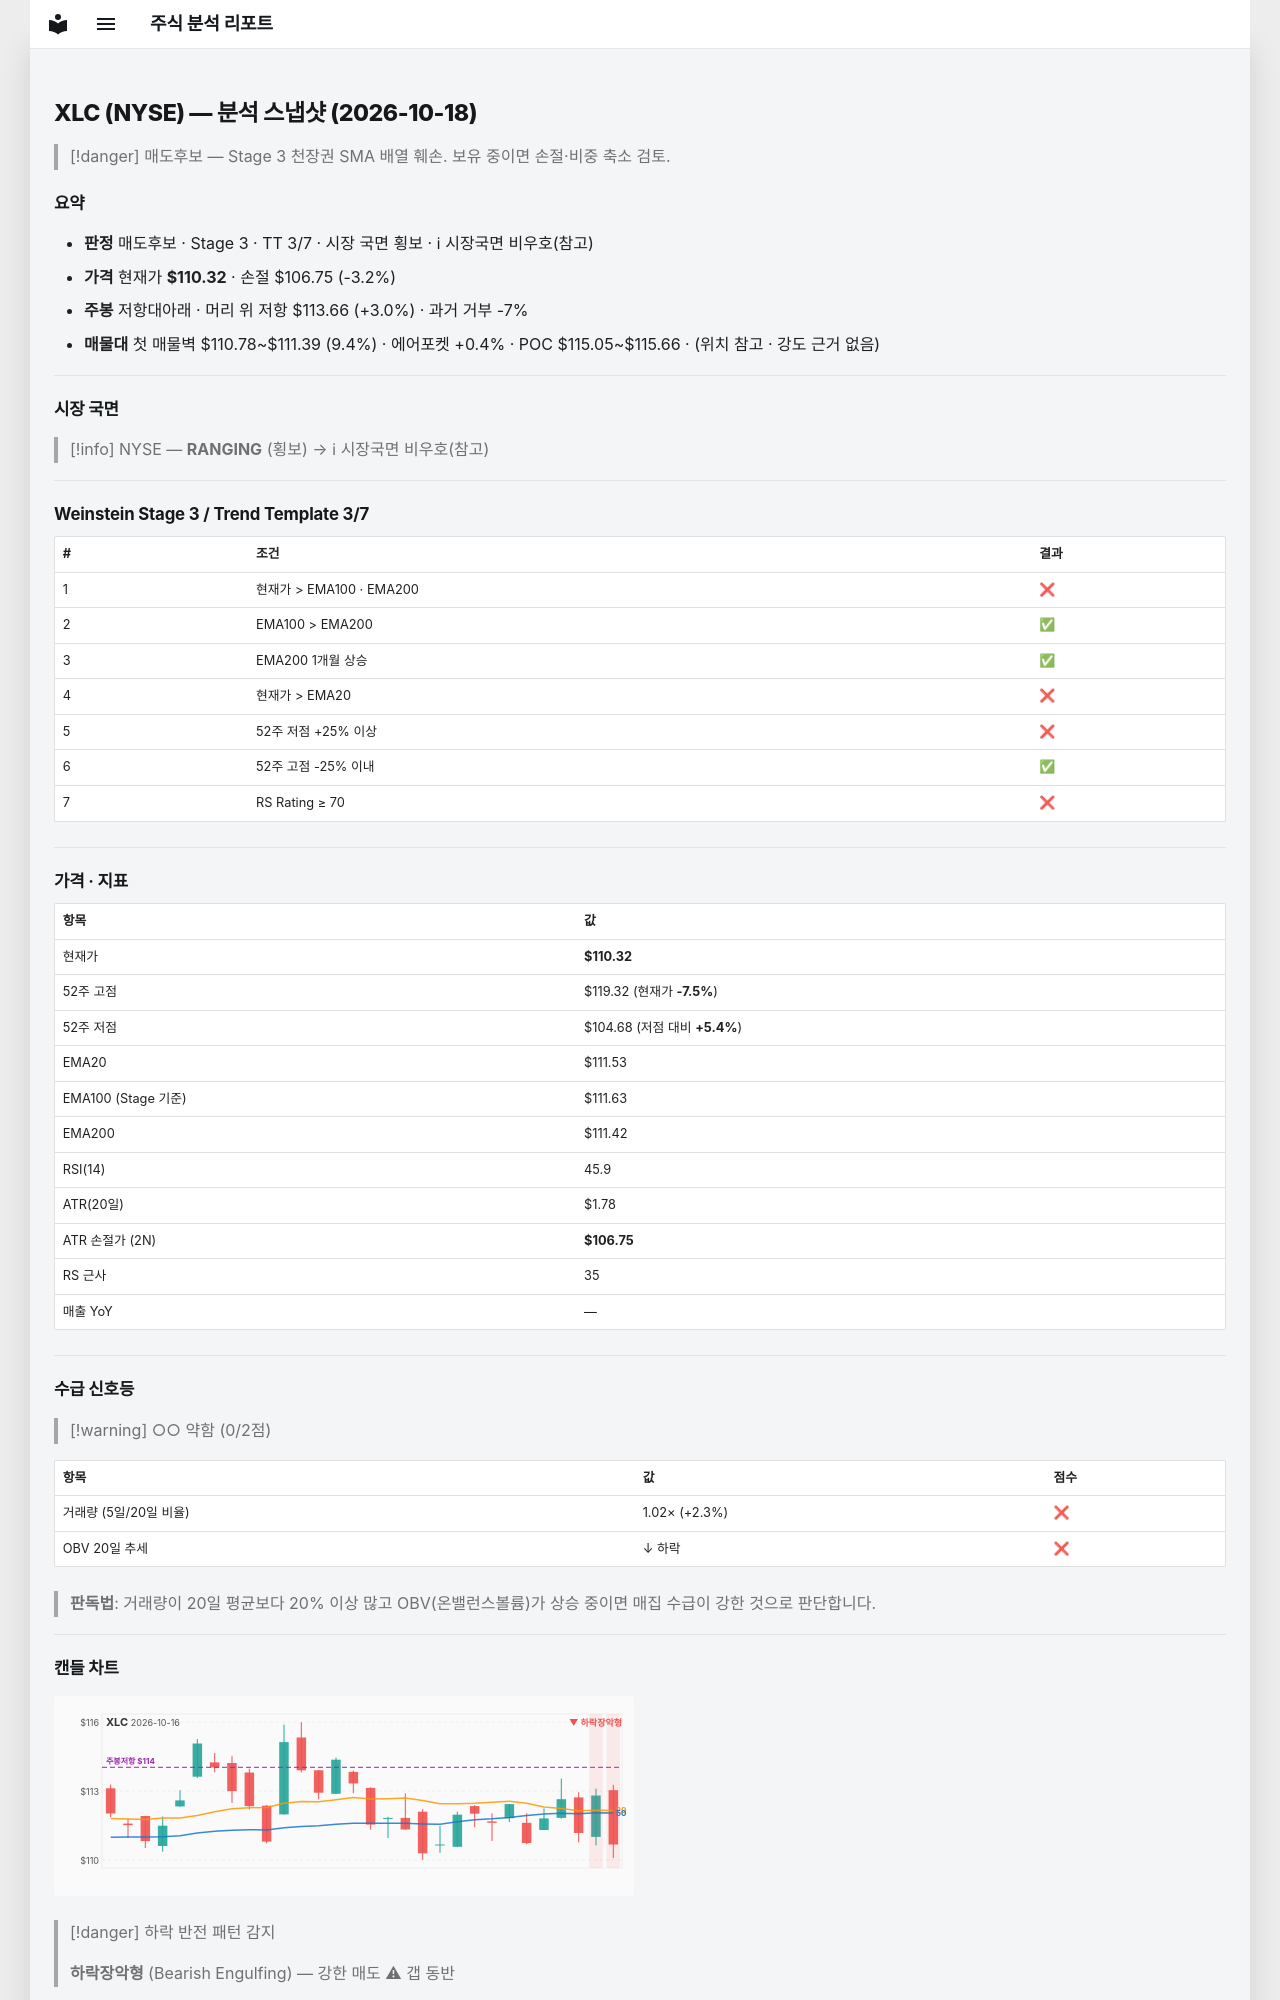

repository: soloandco/stock-reports · page: snapshots/XLC-2026-10-18/index.html · generator: mkdocs

---
type: analysis-snapshot
title: XLC 분석 스냅샷
ticker: XLC
market: NYSE
created: 2026-10-18
updated: 2026-10-18
bar-date: 2026-10-16
verdict: 매도후보
real-rr: 0.93
sma50-gap-pct: -1.1
weekly-position: 저항대아래
weekly-overhead-price: 113.66
weekly-overhead-pct: 3.0
stage: 3
trend-template-score: 3
tt-max: 7
ma-set: ema-20-100-200
price: 110.31999969482422
stop-price: 106.75183730904878
market-regime: RANGING
supply-demand-score: 0/2
supply-demand-label: 약함
status: tracking
tags:
  - stock-agent
  - watchlist
  - XLC
  - analysis
related:
  - "[[analysis-template]]"
---

# XLC (NYSE) — 분석 스냅샷 (2026-10-18)

> [!danger] 매도후보 — Stage 3 천장권
> SMA 배열 훼손. 보유 중이면 손절·비중 축소 검토.

## 요약

- **판정** 매도후보 · Stage 3 · TT 3/7 · 시장 국면 횡보 · ℹ 시장국면 비우호(참고)
- **가격** 현재가 **$110.32** · 손절 $106.75 (-3.2%)
- **주봉** 저항대아래 · 머리 위 저항 $113.66 (+3.0%) · 과거 거부 -7%
- **매물대** 첫 매물벽 $110.78~$111.39 (9.4%) · 에어포켓 +0.4% · POC $115.05~$115.66 · (위치 참고 · 강도 근거 없음)

---

## 시장 국면

> [!info] NYSE — **RANGING** (횡보) → ℹ 시장국면 비우호(참고)

---

## Weinstein Stage 3 / Trend Template 3/7

| # | 조건 | 결과 |
|---|------|------|
| 1 | 현재가 > EMA100 · EMA200 | ❌ |
| 2 | EMA100 > EMA200 | ✅ |
| 3 | EMA200 1개월 상승 | ✅ |
| 4 | 현재가 > EMA20 | ❌ |
| 5 | 52주 저점 +25% 이상 | ❌ |
| 6 | 52주 고점 -25% 이내 | ✅ |
| 7 | RS Rating ≥ 70 | ❌ |

---

## 가격 · 지표

| 항목 | 값 |
|------|---|
| 현재가 | **$110.32** |
| 52주 고점 | $119.32 (현재가 **-7.5%**) |
| 52주 저점 | $104.68 (저점 대비 **+5.4%**) |
| EMA20 | $111.53 |
| EMA100 (Stage 기준) | $111.63 |
| EMA200 | $111.42 |
| RSI(14) | 45.9 |
| ATR(20일) | $1.78 |
| ATR 손절가 (2N) | **$106.75** |
| RS 근사 | 35 |
| 매출 YoY | — |

---
## 수급 신호등

> [!warning] ○○ 약함 (0/2점)

| 항목 | 값 | 점수 |
|------|------|------|
| 거래량 (5일/20일 비율) | 1.02× (+2.3%) | ❌ |
| OBV 20일 추세 | ↓ 하락 | ❌ |

> **판독법**: 거래량이 20일 평균보다 20% 이상 많고 OBV(온밸런스볼륨)가 상승 중이면 매집 수급이 강한 것으로 판단합니다.

---
